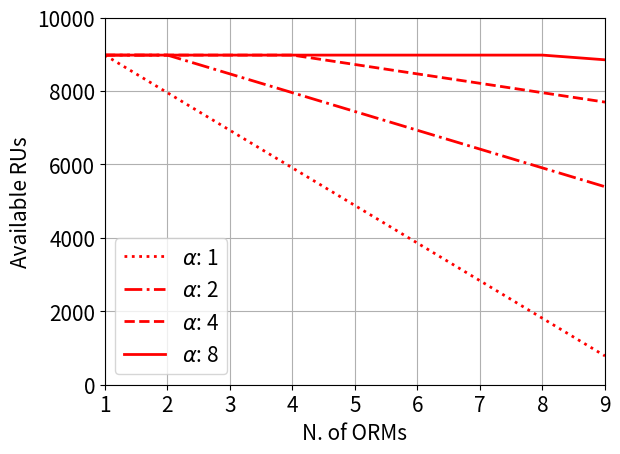

This figure's Python source:
import matplotlib
import matplotlib.pyplot as plt
import numpy as np

# plt.style.use('seaborn-darkgrid')
plt.rcParams.update({'font.size': 15})

line_style = [ 'r:',  'r-.' , 'r--', 'r-' ]

# density
n_orms = np.array(range(1,10))
alpha = np.array([1,2,4,8])

# plots
fig, ax = plt.subplots()
for i in range(len(alpha)):
	n_avail_rus = 10000 - n_orms * 1024 / alpha[i] 
	for j in range(len(n_avail_rus)):
		if 10000 - n_avail_rus[j] < 1024:
			n_avail_rus[j] = 10000 - 1024
	ax.plot(n_orms, n_avail_rus, line_style[i],label=r'$\alpha$: {0}'.format(alpha[i]), linewidth=2)

ax.set(xlabel='N. of ORMs', ylabel='Available RUs')
ax.grid()
plt.legend(loc='lower left')
plt.xlim(min(n_orms),max(n_orms))
plt.ylim(0,10000)
plt.tight_layout()
fig.savefig("avail_vs_orms.pdf")
plt.show()
